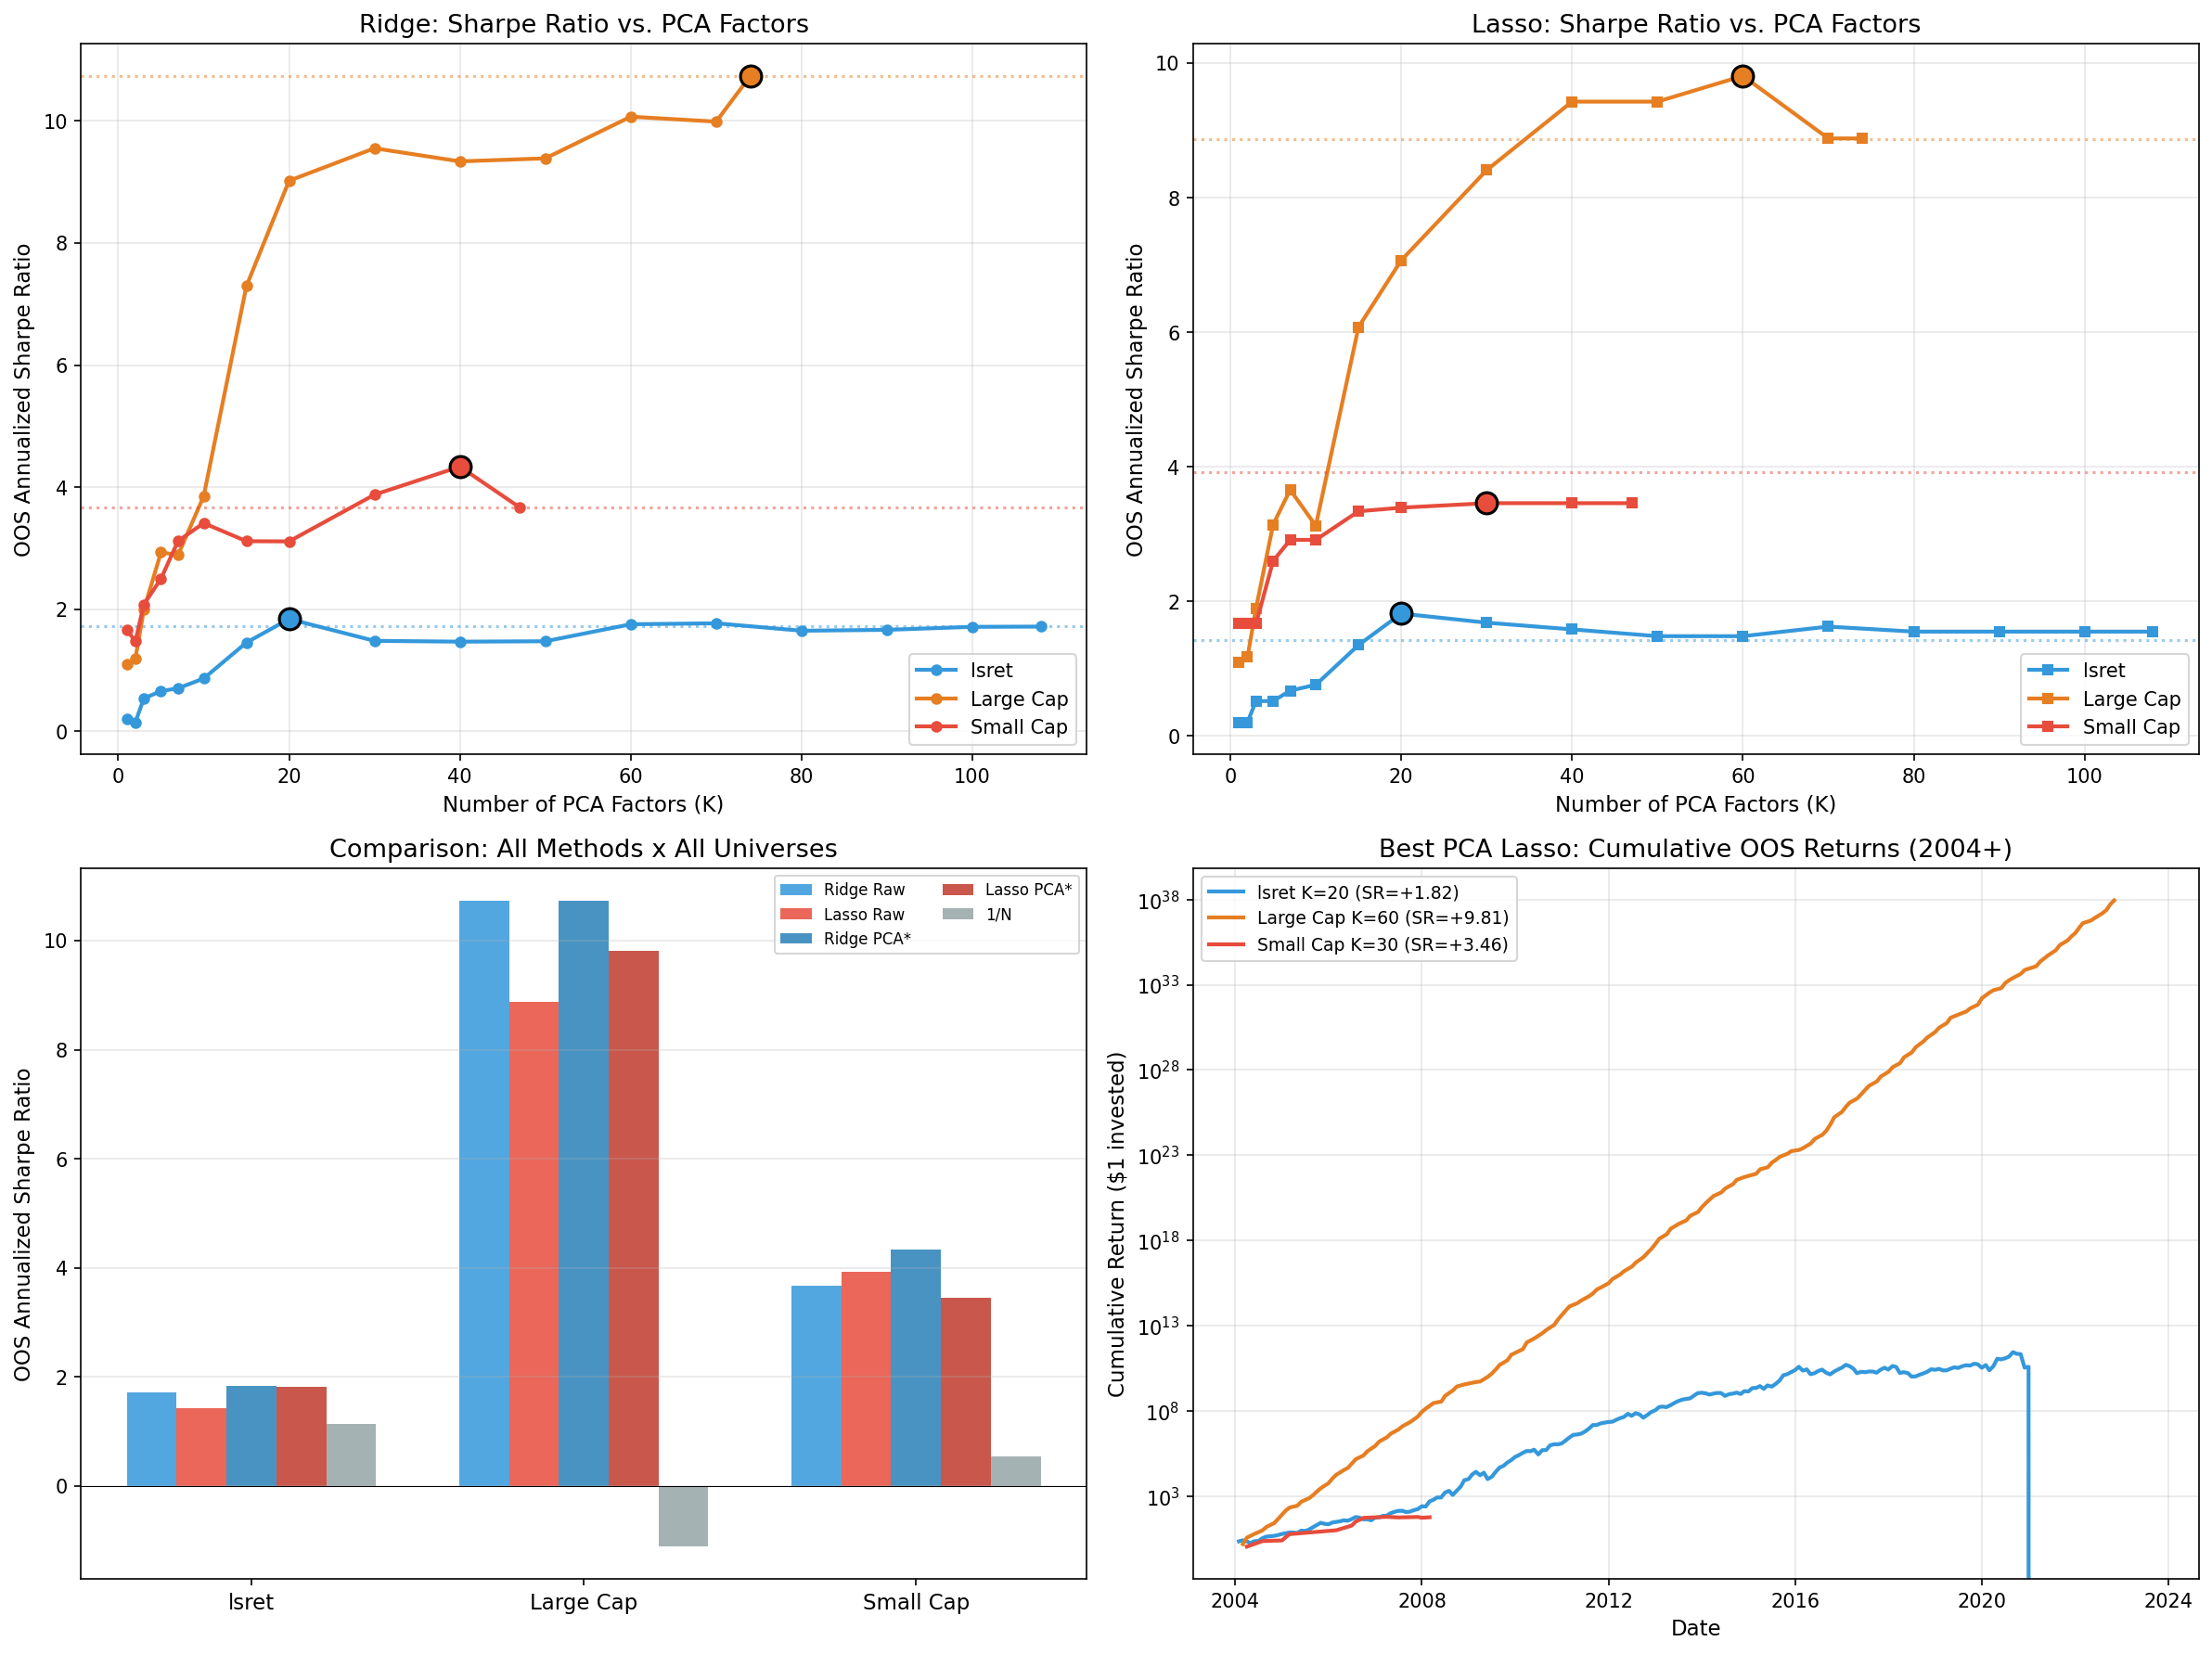

Write Python code to recreate this figure.
"""
Task 2(d): Compare Indicator Regression across Three Universes
==============================================================
Apply raw-return and PCA-based indicator regression to:
  1. lsret.csv  (pre-computed L/S portfolios)
  2. Large Cap  (rank-weighted L/S from largeml.pq)
  3. Small Cap  (rank-weighted L/S from smallml.pq)

For each universe:
  - Data prep: drop cols >30% NaN, drop rows with remaining NaN
  - Raw indicator regression (Ridge/Lasso)
  - PCA indicator regression across K factors
  - Report OOS Sharpe ratios
"""

import pandas as pd
import numpy as np
import matplotlib.pyplot as plt
from sklearn.decomposition import PCA
from sklearn.linear_model import LassoCV, RidgeCV
from sklearn.model_selection import TimeSeriesSplit
import warnings
warnings.filterwarnings("ignore")


# ══════════════════════════════════════════════════════════════════════════════
# HELPERS
# ══════════════════════════════════════════════════════════════════════════════
def annualized_sharpe(mr):
    m, s = mr.mean(), mr.std(ddof=1)
    return (m / s) * np.sqrt(12) if s > 0 and not np.isnan(s) else np.nan


def yyyymm_to_datetime(yyyymm_series):
    """Convert yyyymm integers (e.g. 200401) to proper datetime objects."""
    return pd.to_datetime(
        yyyymm_series.astype(int).astype(str), format="%Y%m"
    )


def build_ls_returns(filepath, label):
    """Build rank-weighted L/S portfolio returns for each characteristic.
    Returns a DataFrame with a proper datetime 'date' column."""
    df = pd.read_parquet(filepath)
    df["ret"] = pd.to_numeric(df["ret"], errors="coerce")
    feature_cols = [c for c in df.columns if c not in ["permno", "yyyymm", "ret"]]
    df = df.dropna(subset=["ret"])

    all_ports = {}
    for char in feature_cols:
        sub = df[["yyyymm", char, "ret"]].dropna(subset=[char, "ret"])
        if len(sub) == 0:
            continue
        sub["rank"] = sub.groupby("yyyymm")[char].rank(method="average")
        sub["signal"] = sub.groupby("yyyymm")["rank"].transform(lambda x: x - x.mean())
        sub["abs_sum"] = sub.groupby("yyyymm")["signal"].transform(lambda x: x.abs().sum())
        sub["weight"] = sub["signal"] / sub["abs_sum"]
        port = (sub["weight"] * sub["ret"]).groupby(sub["yyyymm"]).sum()
        if len(port) >= 12:
            all_ports[char] = port

    ret_df = pd.DataFrame(all_ports)
    ret_df.index.name = "yyyymm"

    # Convert yyyymm index to a proper datetime 'date' column
    ret_df = ret_df.reset_index()
    ret_df["date"] = yyyymm_to_datetime(ret_df["yyyymm"])
    ret_df = ret_df.drop(columns=["yyyymm"]).set_index("date").reset_index()

    print(f"  {label}: {ret_df.shape[0]} months, {ret_df.shape[1]-1} portfolios")
    print(f"    Date range: {ret_df['date'].iloc[0].date()} to {ret_df['date'].iloc[-1].date()}")
    return ret_df


def clean_and_split(ret_df, name, split_date="2004-01-01"):
    """
    1. Drop columns with >30% NaN
    2. Drop rows with any remaining NaN
    3. Split at split_date
    Returns: R_train, R_test, dates_test, keep_cols
    """
    split_ts = pd.Timestamp(split_date)
    dates = ret_df["date"]
    data = ret_df.drop(columns=["date"])
    ret_cols = data.columns.tolist()

    # Drop columns with >30% NaN
    col_miss = data.isnull().mean()
    keep_cols = col_miss[col_miss <= 0.3].index.tolist()
    n_dropped_cols = len(ret_cols) - len(keep_cols)

    # Build clean frame with date
    clean = data[keep_cols].copy()
    clean["date"] = dates.values
    clean = clean.dropna(subset=keep_cols).reset_index(drop=True)

    print(f"  {name}: {len(ret_cols)}->{len(keep_cols)} cols (dropped {n_dropped_cols}), "
          f"{ret_df.shape[0]}->{clean.shape[0]} rows")
    print(f"    Clean date range: {clean['date'].iloc[0].date()} to "
          f"{clean['date'].iloc[-1].date()}")

    # Split
    train_mask = clean["date"] < split_ts
    test_mask  = clean["date"] >= split_ts

    R_train = clean.loc[train_mask, keep_cols].values
    R_test  = clean.loc[test_mask,  keep_cols].values
    dates_train = clean.loc[train_mask, "date"].values
    dates_test  = clean.loc[test_mask,  "date"].values

    print(f"    Train: {R_train.shape[0]} months "
          f"({str(dates_train[0])[:10]} to {str(dates_train[-1])[:10]})")
    print(f"    Test:  {R_test.shape[0]} months "
          f"({str(dates_test[0])[:10]} to {str(dates_test[-1])[:10]})")
    print(f"    Portfolios: {len(keep_cols)}")

    return R_train, R_test, dates_test, keep_cols


def run_indicator_regression(R_train, R_test, name, tscv):
    """Run raw indicator regression (Ridge + Lasso) and return results."""
    Y_train = np.ones(R_train.shape[0])
    P = R_train.shape[1]

    # Ridge
    ridge_cv = RidgeCV(alphas=np.logspace(-4, 8, 100), cv=tscv, fit_intercept=False)
    ridge_cv.fit(R_train, Y_train)
    port_ridge = R_test @ ridge_cv.coef_
    sr_ridge = annualized_sharpe(port_ridge)

    # Lasso
    lasso_cv = LassoCV(alphas=np.logspace(-5, 1, 100), cv=tscv,
                        fit_intercept=False, max_iter=50000)
    lasso_cv.fit(R_train, Y_train)
    port_lasso = R_test @ lasso_cv.coef_
    sr_lasso = annualized_sharpe(port_lasso)
    n_nz = np.sum(np.abs(lasso_cv.coef_) > 1e-10)

    # 1/N
    w_equal = np.ones(P) / P
    port_equal = R_test @ w_equal
    sr_equal = annualized_sharpe(port_equal)

    print(f"  {name} Raw: Ridge SR={sr_ridge:+.3f} (alpha={ridge_cv.alpha_:.2e}), "
          f"Lasso SR={sr_lasso:+.3f} ({n_nz}/{P} nz), "
          f"1/N SR={sr_equal:+.3f}")

    return {
        "sr_ridge": sr_ridge, "sr_lasso": sr_lasso, "sr_equal": sr_equal,
        "port_ridge": port_ridge, "port_lasso": port_lasso,
        "lasso_nz": n_nz, "n_ports": P,
        "ridge_alpha": ridge_cv.alpha_, "lasso_alpha": lasso_cv.alpha_,
    }


def run_pca_indicator(R_train, R_test, name, tscv, K_values=None):
    """Run PCA indicator regression across factor counts."""
    Y_train = np.ones(R_train.shape[0])
    P = R_train.shape[1]

    if K_values is None:
        K_values = [1, 2, 3, 5, 7, 10, 15, 20, 30, 40, 50, 60, 70, 80, 90, 100]
        K_values = [k for k in K_values if k <= P]
        if P not in K_values:
            K_values.append(P)

    # Fit PCA on train
    pca = PCA(n_components=P)
    pca.fit(R_train)
    V = pca.components_
    F_train_all = R_train @ V.T  # raw projection (no demeaning)
    F_test_all  = R_test  @ V.T
    cumvar = np.cumsum(pca.explained_variance_ratio_)

    results = []
    for K in K_values:
        F_train = F_train_all[:, :K]
        F_test  = F_test_all[:, :K]

        # Ridge
        ridge_cv = RidgeCV(alphas=np.logspace(-4, 8, 100), cv=tscv, fit_intercept=False)
        ridge_cv.fit(F_train, Y_train)
        port_ridge = F_test @ ridge_cv.coef_
        sr_ridge = annualized_sharpe(port_ridge)

        # Lasso
        lasso_cv = LassoCV(alphas=np.logspace(-6, 2, 100), cv=tscv,
                            fit_intercept=False, max_iter=50000)
        lasso_cv.fit(F_train, Y_train)
        port_lasso = F_test @ lasso_cv.coef_
        sr_lasso = annualized_sharpe(port_lasso)
        n_nz = np.sum(np.abs(lasso_cv.coef_) > 1e-10)

        results.append({
            "K": K, "cumvar": cumvar[K - 1],
            "sr_ridge": sr_ridge, "sr_lasso": sr_lasso, "lasso_nz": n_nz,
            "port_ridge": port_ridge, "port_lasso": port_lasso,
        })

    # Find optimal
    valid_ridge = [(i, r["sr_ridge"]) for i, r in enumerate(results)
                   if not np.isnan(r["sr_ridge"])]
    valid_lasso = [(i, r["sr_lasso"]) for i, r in enumerate(results)
                   if not np.isnan(r["sr_lasso"])]

    best_ridge_idx = max(valid_ridge, key=lambda x: x[1])[0] if valid_ridge else 0
    best_lasso_idx = max(valid_lasso, key=lambda x: x[1])[0] if valid_lasso else 0

    print(f"  {name} PCA: Best Ridge K={results[best_ridge_idx]['K']} "
          f"(SR={results[best_ridge_idx]['sr_ridge']:+.3f}), "
          f"Best Lasso K={results[best_lasso_idx]['K']} "
          f"(SR={results[best_lasso_idx]['sr_lasso']:+.3f})")

    return results, best_ridge_idx, best_lasso_idx


# ══════════════════════════════════════════════════════════════════════════════
# 1. LOAD ALL THREE DATASETS (all with proper datetime 'date' column)
# ══════════════════════════════════════════════════════════════════════════════
print("=" * 70)
print("LOADING DATASETS")
print("=" * 70)

# lsret.csv - already has datetime-parseable date
print("\n1. lsret.csv (pre-computed L/S portfolios)")
lsret = pd.read_csv("lsret.csv")
lsret["date"] = pd.to_datetime(lsret["date"])
lsret = lsret.sort_values("date").reset_index(drop=True)
ret_cols_ls = [c for c in lsret.columns if c != "date"]
print(f"  lsret: {lsret.shape[0]} months, {len(ret_cols_ls)} portfolios")
print(f"    Date range: {lsret['date'].iloc[0].date()} to {lsret['date'].iloc[-1].date()}")

# Large Cap - yyyymm index converted to datetime inside build_ls_returns
print("\n2. Large Cap L/S portfolios")
lg_ret = build_ls_returns("largeml.pq", "Large Cap")

# Small Cap
print("\n3. Small Cap L/S portfolios")
sm_ret = build_ls_returns("smallml.pq", "Small Cap")


# ══════════════════════════════════════════════════════════════════════════════
# 2. CLEAN, SPLIT, AND RUN FOR EACH DATASET
# ══════════════════════════════════════════════════════════════════════════════
print("\n" + "=" * 70)
print("DATA CLEANING, SPLITTING (pre-2004 / 2004+), & INDICATOR REGRESSION")
print("=" * 70)

tscv = TimeSeriesSplit(n_splits=5)
all_results = {}

for ds_name, raw_df in [("lsret", lsret), ("Large Cap", lg_ret), ("Small Cap", sm_ret)]:
    print(f"\n{'─' * 70}")
    print(f"  {ds_name}")
    print(f"{'─' * 70}")

    R_train, R_test, dates_test, keep_cols = clean_and_split(raw_df, ds_name)

    if R_train.shape[0] < 20 or R_test.shape[0] < 12:
        print(f"  SKIPPING {ds_name}: insufficient data "
              f"(train={R_train.shape[0]}, test={R_test.shape[0]})")
        continue

    # Raw indicator regression
    raw_res = run_indicator_regression(R_train, R_test, ds_name, tscv)

    # PCA indicator regression
    K_max = min(R_train.shape[0] - 1, R_train.shape[1])
    K_list = [k for k in [1, 2, 3, 5, 7, 10, 15, 20, 30, 40, 50, 60, 70, 80, 90, 100]
              if k <= K_max]
    if K_max not in K_list:
        K_list.append(K_max)
    K_list = sorted(set(K_list))

    pca_res, best_ridge_i, best_lasso_i = run_pca_indicator(
        R_train, R_test, ds_name, tscv, K_values=K_list
    )

    all_results[ds_name] = {
        "raw": raw_res,
        "pca": pca_res,
        "best_ridge_i": best_ridge_i,
        "best_lasso_i": best_lasso_i,
        "dates_test": dates_test,
        "n_train": R_train.shape[0],
        "n_test": R_test.shape[0],
        "n_ports": R_train.shape[1],
    }


# ══════════════════════════════════════════════════════════════════════════════
# 3. SUMMARY TABLE
# ══════════════════════════════════════════════════════════════════════════════
print("\n" + "=" * 70)
print("SUMMARY: Indicator Regression OOS Sharpe Ratios")
print("=" * 70)

print(f"\n{'Universe':>12s}  {'Ports':>5s}  {'Train':>5s}  {'Test':>5s}  "
      f"{'Ridge Raw':>10s}  {'Lasso Raw':>10s}  {'1/N':>6s}  "
      f"{'Ridge PCA':>10s}  {'K_r':>4s}  {'Lasso PCA':>10s}  {'K_l':>4s}")
print("-" * 105)

for ds_name, res in all_results.items():
    raw = res["raw"]
    pca = res["pca"]
    br_i = res["best_ridge_i"]
    bl_i = res["best_lasso_i"]

    print(f"{ds_name:>12s}  {res['n_ports']:5d}  {res['n_train']:5d}  {res['n_test']:5d}  "
          f"{raw['sr_ridge']:+10.3f}  {raw['sr_lasso']:+10.3f}  {raw['sr_equal']:+6.2f}  "
          f"{pca[br_i]['sr_ridge']:+10.3f}  {pca[br_i]['K']:4d}  "
          f"{pca[bl_i]['sr_lasso']:+10.3f}  {pca[bl_i]['K']:4d}")


# ══════════════════════════════════════════════════════════════════════════════
# 4. VISUALIZATION
# ══════════════════════════════════════════════════════════════════════════════
colors = {"lsret": "#3498db", "Large Cap": "#e67e22", "Small Cap": "#e74c3c"}
fig, axes = plt.subplots(2, 2, figsize=(16, 12))

# --- Plot 1: SR vs K (Ridge) ---
ax = axes[0, 0]
for ds_name, res in all_results.items():
    pca = res["pca"]
    Ks = [r["K"] for r in pca]
    srs = [r["sr_ridge"] for r in pca]
    ax.plot(Ks, srs, "o-", color=colors[ds_name], linewidth=2, markersize=5, label=ds_name)
    # Mark raw baseline
    ax.axhline(y=res["raw"]["sr_ridge"], color=colors[ds_name],
               linestyle=":", alpha=0.5)
    # Mark optimal
    bi = res["best_ridge_i"]
    ax.scatter([pca[bi]["K"]], [pca[bi]["sr_ridge"]],
               color=colors[ds_name], s=120, zorder=5, edgecolors="black", linewidth=1.5)

ax.set_xlabel("Number of PCA Factors (K)", fontsize=11)
ax.set_ylabel("OOS Annualized Sharpe Ratio", fontsize=11)
ax.set_title("Ridge: Sharpe Ratio vs. PCA Factors", fontsize=13)
ax.legend(fontsize=10)
ax.grid(True, alpha=0.3)

# --- Plot 2: SR vs K (Lasso) ---
ax = axes[0, 1]
for ds_name, res in all_results.items():
    pca = res["pca"]
    Ks = [r["K"] for r in pca]
    srs = [r["sr_lasso"] for r in pca]
    ax.plot(Ks, srs, "s-", color=colors[ds_name], linewidth=2, markersize=5, label=ds_name)
    # Mark raw baseline
    ax.axhline(y=res["raw"]["sr_lasso"], color=colors[ds_name],
               linestyle=":", alpha=0.5)
    # Mark optimal
    bi = res["best_lasso_i"]
    ax.scatter([pca[bi]["K"]], [pca[bi]["sr_lasso"]],
               color=colors[ds_name], s=120, zorder=5, edgecolors="black", linewidth=1.5)

ax.set_xlabel("Number of PCA Factors (K)", fontsize=11)
ax.set_ylabel("OOS Annualized Sharpe Ratio", fontsize=11)
ax.set_title("Lasso: Sharpe Ratio vs. PCA Factors", fontsize=13)
ax.legend(fontsize=10)
ax.grid(True, alpha=0.3)

# --- Plot 3: Bar chart comparing all methods ---
ax = axes[1, 0]
ds_names = list(all_results.keys())
x = np.arange(len(ds_names))
w = 0.15

methods = []
for ds_name, res in all_results.items():
    bi_r = res["best_ridge_i"]
    bi_l = res["best_lasso_i"]
    methods.append({
        "Ridge Raw": res["raw"]["sr_ridge"],
        "Lasso Raw": res["raw"]["sr_lasso"],
        "Ridge PCA*": res["pca"][bi_r]["sr_ridge"],
        "Lasso PCA*": res["pca"][bi_l]["sr_lasso"],
        "1/N": res["raw"]["sr_equal"],
    })

bar_colors = ["#3498db", "#e74c3c", "#2980b9", "#c0392b", "#95a5a6"]
method_names = list(methods[0].keys())
for i, mname in enumerate(method_names):
    vals = [m[mname] for m in methods]
    ax.bar(x + i * w, vals, w, label=mname, color=bar_colors[i], alpha=0.85)

ax.set_xticks(x + 2 * w)
ax.set_xticklabels(ds_names, fontsize=11)
ax.set_ylabel("OOS Annualized Sharpe Ratio", fontsize=11)
ax.set_title("Comparison: All Methods x All Universes", fontsize=13)
ax.legend(fontsize=8, ncol=2)
ax.grid(axis="y", alpha=0.3)
ax.axhline(y=0, color="black", linewidth=0.5)

# --- Plot 4: Cumulative returns (best PCA Lasso for each universe) ---
ax = axes[1, 1]
for ds_name, res in all_results.items():
    bi = res["best_lasso_i"]
    port = res["pca"][bi]["port_lasso"]
    K = res["pca"][bi]["K"]
    sr = res["pca"][bi]["sr_lasso"]
    cum = (1 + port).cumprod()
    dt = pd.to_datetime(res["dates_test"])  # already proper datetimes
    ax.plot(dt, cum, label=f"{ds_name} K={K} (SR={sr:+.2f})",
            color=colors[ds_name], linewidth=2)

ax.set_xlabel("Date", fontsize=11)
ax.set_ylabel("Cumulative Return ($1 invested)", fontsize=11)
ax.set_title("Best PCA Lasso: Cumulative OOS Returns (2004+)", fontsize=13)
ax.legend(fontsize=9, loc="upper left")
ax.set_yscale("log")
ax.grid(True, alpha=0.3)

plt.tight_layout()
plt.savefig("task2d_compare.png", dpi=150, bbox_inches="tight")
plt.show()
print("\nSaved task2d_compare.png")


# ══════════════════════════════════════════════════════════════════════════════
# 5. DETAILED PCA RESULTS PER UNIVERSE
# ══════════════════════════════════════════════════════════════════════════════
for ds_name, res in all_results.items():
    print(f"\n{'=' * 70}")
    print(f"PCA Detail: {ds_name}")
    print(f"{'=' * 70}")
    print(f"{'K':>4s}  {'CumVar':>7s}  {'Ridge SR':>10s}  {'Lasso SR':>10s}  {'Lasso nz':>9s}")
    print("-" * 45)
    for r in res["pca"]:
        sr_l = f"{r['sr_lasso']:+.3f}" if not np.isnan(r['sr_lasso']) else "NaN"
        print(f"{r['K']:4d}  {r['cumvar']:7.1%}  {r['sr_ridge']:+10.3f}  "
              f"{sr_l:>10s}  {r['lasso_nz']:5d}/{r['K']}")

print()
